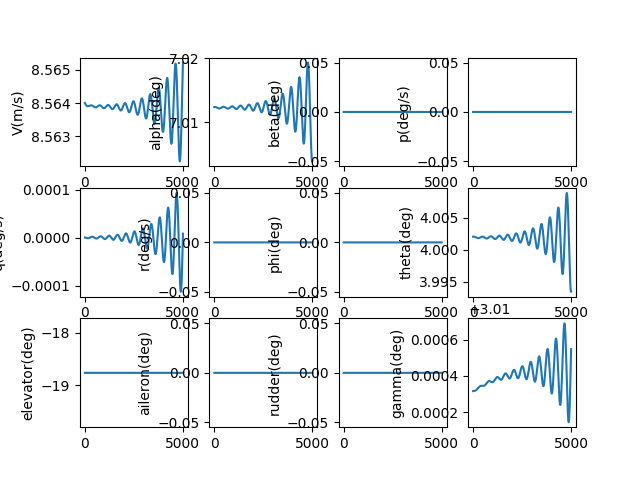

The table this chart was drawn from, first rows:
, V(m/s), alpha(deg), beta(deg), p(deg/s), q(deg/s), r(deg/s), phi(deg), theta(deg), elevator(deg), aileron(deg), rudder(deg), gamma(deg), pb, qc, rb, CD_act, CL_act, Cm_act, CY_act, Cr_act, Cn_act
1.0, 8.564, 7.012, 0.0, 0.0, -2.400710978913427e-09, 0.0, 0.0, 4.002, -18.76, 0.0, 0.0, 3.01, 0.0, -9.657223620615234e-09, 0.0, 0.08188, -0.01007, 0.2655, 0.0, 0.0, 0.0
2.0, 8.564, 7.012, 0.0, 0.0, -5.140115918330989e-09, 0.0, 0.0, 4.002, -18.76, 0.0, 0.0, 3.01, 0.0, -2.0676898550906683e-08, 0.0, 0.08188, -0.01007, 0.2655, 0.0, 0.0, 0.0
3.0, 8.564, 7.012, 0.0, 0.0, -8.21389924993468e-09, 0.0, 0.0, 4.002, -18.76, 0.0, 0.0, 3.01, 0.0, -3.304166540031023e-08, 0.0, 0.08188, -0.01007, 0.2655, 0.0, 0.0, 0.0
4.0, 8.564, 7.012, 0.0, 0.0, -1.161772244106873e-08, 0.0, 0.0, 4.002, -18.76, 0.0, 0.0, 3.01, 0.0, -4.6734072375615235e-08, 0.0, 0.08188, -0.01007, 0.2655, 0.0, 0.0, 0.0
5.0, 8.564, 7.012, 0.0, 0.0, -1.5347224144894604e-08, 0.0, 0.0, 4.002, -18.76, 0.0, 0.0, 3.01, 0.0, -6.173657588540579e-08, 0.0, 0.08188, -0.01007, 0.2655, 0.0, 0.0, 0.0
6.0, 8.564, 7.012, 0.0, 0.0, -1.9398020364071002e-08, 0.0, 0.0, 4.002, -18.76, 0.0, 0.0, 3.01, 0.0, -7.803154119889984e-08, 0.0, 0.08188, -0.01007, 0.2655, 0.0, 0.0, 0.0
7.0, 8.564, 7.012, 0.0, 0.0, -2.3765704629351522e-08, 0.0, 0.0, 4.002, -18.76, 0.0, 0.0, 3.01, 0.0, -9.560124316478877e-08, 0.0, 0.08188, -0.01007, 0.2655, 0.0, 0.0, 0.0
8.0, 8.564, 7.012, 0.0, 0.0, -2.8445848193963808e-08, 0.0, 0.0, 4.002, -18.76, 0.0, 0.0, 3.01, 0.0, -1.1442786699355243e-07, 0.0, 0.08188, -0.01007, 0.2655, 0.0, 0.0, 0.0
9.0, 8.564, 7.012, 0.0, 0.0, -3.343400024073124e-08, 0.0, 0.0, 4.002, -18.76, 0.0, 0.0, 3.01, 0.0, -1.3449350909102555e-07, 0.0, 0.08188, -0.01007, 0.2655, 0.0, 0.0, 0.0
10.0, 8.564, 7.012, 0.0, 0.0, -3.872568810488242e-08, 0.0, 0.0, 4.002, -18.76, 0.0, 0.0, 3.01, 0.0, -1.5578017795506357e-07, 0.0, 0.08188, -0.01007, 0.2655, 0.0, 0.0, 0.0
11.0, 8.564, 7.012, 0.0, 0.0, -4.4316417509525405e-08, 0.0, 0.0, 4.002, -18.76, 0.0, 0.0, 3.01, 0.0, -1.7826979512314701e-07, 0.0, 0.08188, -0.01007, 0.2655, 0.0, 0.0, 0.0
12.0, 8.564, 7.012, 0.0, 0.0, -5.020167281542039e-08, 0.0, 0.0, 4.002, -18.76, 0.0, 0.0, 3.01, 0.0, -2.0194419617749747e-07, 0.0, 0.08188, -0.01007, 0.2655, 0.0, 0.0, 0.0
13.0, 8.564, 7.012, 0.0, 0.0, -5.6376917286302694e-08, 0.0, 0.0, 4.002, -18.76, 0.0, 0.0, 3.01, 0.0, -2.2678513181274026e-07, 0.0, 0.08188, -0.01007, 0.2655, 0.0, 0.0, 0.0
14.0, 8.564, 7.012, 0.0, 0.0, -6.283759336588388e-08, 0.0, 0.0, 4.002, -18.76, 0.0, 0.0, 3.01, 0.0, -2.5277426895053834e-07, 0.0, 0.08188, -0.01007, 0.2655, 0.0, 0.0, 0.0
15.0, 8.564, 7.012, 0.0, 0.0, -6.957912296854879e-08, 0.0, 0.0, 4.002, -18.76, 0.0, 0.0, 3.01, 0.0, -2.798931919093142e-07, 0.0, 0.08188, -0.01007, 0.2655, 0.0, 0.0, 0.0
16.0, 8.564, 7.012, 0.0, 0.0, -7.659690778471197e-08, 0.0, 0.0, 4.002, -18.76, 0.0, 0.0, 3.01, 0.0, -3.08123403632936e-07, 0.0, 0.08188, -0.01007, 0.2655, 0.0, 0.0, 0.0
17.0, 8.564, 7.012, 0.0, 0.0, -8.388632959906407e-08, 0.0, 0.0, 4.002, -18.76, 0.0, 0.0, 3.01, 0.0, -3.3744632697125e-07, 0.0, 0.08188, -0.01007, 0.2655, 0.0, 0.0, 0.0
18.0, 8.564, 7.012, 0.0, 0.0, -9.144275061939646e-08, 0.0, 0.0, 4.002, -18.76, 0.0, 0.0, 3.01, 0.0, -3.6784330600316104e-07, 0.0, 0.08188, -0.01007, 0.2655, 0.0, 0.0, 0.0
19.0, 8.564, 7.012, 0.0, 0.0, -9.926151382230366e-08, 0.0, 0.0, 4.002, -18.76, 0.0, 0.0, 3.01, 0.0, -3.9929560742760117e-07, 0.0, 0.08188, -0.01007, 0.2655, 0.0, 0.0, 0.0
20.0, 8.564, 7.012, 0.0, 0.0, -1.0733794330816747e-07, 0.0, 0.0, 4.002, -18.76, 0.0, 0.0, 3.01, 0.0, -4.317844219918311e-07, 0.0, 0.08188, -0.01007, 0.2655, 0.0, 0.0, 0.0
21.0, 8.564, 7.012, 0.0, 0.0, -1.1566734467295561e-07, 0.0, 0.0, 4.002, -18.76, 0.0, 0.0, 3.01, 0.0, -4.652908659873763e-07, 0.0, 0.08188, -0.01007, 0.2655, 0.0, 0.0, 0.0
22.0, 8.564, 7.012, 0.0, 0.0, -1.2424500538642398e-07, 0.0, 0.0, 4.002, -18.76, 0.0, 0.0, 3.01, 0.0, -4.99795982771719e-07, 0.0, 0.08188, -0.01007, 0.2655, 0.0, 0.0, 0.0
23.0, 8.564, 7.012, 0.0, 0.0, -1.3306619518922295e-07, 0.0, 0.0, 4.002, -18.76, 0.0, 0.0, 3.01, 0.0, -5.35280744366029e-07, 0.0, 0.08188, -0.01007, 0.2655, 0.0, 0.0, 0.0
24.0, 8.564, 7.012, 0.0, 0.0, -1.421261664962559e-07, 0.0, 0.0, 4.002, -18.76, 0.0, 0.0, 3.01, 0.0, -5.717260530780435e-07, 0.0, 0.08188, -0.01007, 0.2655, 0.0, 0.0, 0.0
25.0, 8.564, 7.012, 0.0, 0.0, -1.514201548161489e-07, 0.0, 0.0, 4.002, -18.76, 0.0, 0.0, 3.01, 0.0, -6.091127431897524e-07, 0.0, 0.08188, -0.01007, 0.2655, 0.0, 0.0, 0.0
26.0, 8.564, 7.012, 0.0, 0.0, -1.6094337918175232e-07, 0.0, 0.0, 4.002, -18.76, 0.0, 0.0, 3.01, 0.0, -6.474215826894568e-07, 0.0, 0.08188, -0.01007, 0.2655, 0.0, 0.0, 0.0
27.0, 8.564, 7.012, 0.0, 0.0, -1.706910425891129e-07, 0.0, 0.0, 4.002, -18.76, 0.0, 0.0, 3.01, 0.0, -6.866332750378993e-07, 0.0, 0.08188, -0.01007, 0.2655, 0.0, 0.0, 0.0
28.0, 8.564, 7.012, 0.0, 0.0, -1.8065833245279127e-07, 0.0, 0.0, 4.002, -18.76, 0.0, 0.0, 3.01, 0.0, -7.267284610001439e-07, 0.0, 0.08188, -0.01007, 0.2655, 0.0, 0.0, 0.0
29.0, 8.564, 7.012, 0.0, 0.0, -1.9084042106909396e-07, 0.0, 0.0, 4.002, -18.76, 0.0, 0.0, 3.01, 0.0, -7.67687720509288e-07, 0.0, 0.08188, -0.01007, 0.2655, 0.0, 0.0, 0.0
30.0, 8.564, 7.012, 0.0, 0.0, -2.0123246609008646e-07, 0.0, 0.0, 4.002, -18.76, 0.0, 0.0, 3.01, 0.0, -8.094915745735444e-07, 0.0, 0.08188, -0.01007, 0.2655, 0.0, 0.0, 0.0
31.0, 8.564, 7.012, 0.0, 0.0, -2.1182961101326028e-07, 0.0, 0.0, 4.002, -18.76, 0.0, 0.0, 3.01, 0.0, -8.521204872462873e-07, 0.0, 0.08188, -0.01007, 0.2655, 0.0, 0.0, 0.0
32.0, 8.564, 7.012, 0.0, 0.0, -2.2262698567406728e-07, 0.0, 0.0, 4.002, -18.76, 0.0, 0.0, 3.01, 0.0, -8.955548676076329e-07, 0.0, 0.08188, -0.01007, 0.2655, 0.0, 0.0, 0.0
33.0, 8.564, 7.012, 0.0, 0.0, -2.3361970675807007e-07, 0.0, 0.0, 4.002, -18.76, 0.0, 0.0, 3.01, 0.0, -9.397750718249247e-07, 0.0, 0.08188, -0.01007, 0.2655, 0.0, 0.0, 0.0
34.0, 8.564, 7.012, 0.0, 0.0, -2.4480287831557015e-07, 0.0, 0.0, 4.002, -18.76, 0.0, 0.0, 3.01, 0.0, -9.847614052231861e-07, 0.0, 0.08188, -0.01007, 0.2655, 0.0, 0.0, 0.0
35.0, 8.564, 7.012, 0.0, 0.0, -2.561715922912979e-07, 0.0, 0.0, 4.002, -18.76, 0.0, 0.0, 3.01, 0.0, -1.030494124416159e-06, 0.0, 0.08188, -0.01007, 0.2655, 0.0, 0.0, 0.0
36.0, 8.564, 7.012, 0.0, 0.0, -2.677209290625427e-07, 0.0, 0.0, 4.002, -18.76, 0.0, 0.0, 3.01, 0.0, -1.0769534394712891e-06, 0.0, 0.08188, -0.01007, 0.2655, 0.0, 0.0, 0.0
37.0, 8.564, 7.012, 0.0, 0.0, -2.7944595798783103e-07, 0.0, 0.0, 4.002, -18.76, 0.0, 0.0, 3.01, 0.0, -1.1241195161171479e-06, 0.0, 0.08188, -0.01007, 0.2655, 0.0, 0.0, 0.0
38.0, 8.564, 7.012, 0.0, 0.0, -2.913417379637865e-07, 0.0, 0.0, 4.002, -18.76, 0.0, 0.0, 3.01, 0.0, -1.1719724779837584e-06, 0.0, 0.08188, -0.01007, 0.2655, 0.0, 0.0, 0.0
39.0, 8.564, 7.012, 0.0, 0.0, -3.0340331799415123e-07, 0.0, 0.0, 4.002, -18.76, 0.0, 0.0, 3.01, 0.0, -1.2204924088918467e-06, 0.0, 0.08188, -0.01007, 0.2655, 0.0, 0.0, 0.0
40.0, 8.564, 7.012, 0.0, 0.0, -3.156257377641614e-07, 0.0, 0.0, 4.002, -18.76, 0.0, 0.0, 3.01, 0.0, -1.2696593551636253e-06, 0.0, 0.08188, -0.01007, 0.2655, 0.0, 0.0, 0.0
41.0, 8.564, 7.012, 0.0, 0.0, -3.2800402822944934e-07, 0.0, 0.0, 4.002, -18.76, 0.0, 0.0, 3.01, 0.0, -1.319453327992017e-06, 0.0, 0.08188, -0.01007, 0.2655, 0.0, 0.0, 0.0
42.0, 8.564, 7.012, 0.0, 0.0, -3.4053321220877313e-07, 0.0, 0.0, 4.002, -18.76, 0.0, 0.0, 3.01, 0.0, -1.3698543058252656e-06, 0.0, 0.08188, -0.01007, 0.2655, 0.0, 0.0, 0.0
43.0, 8.564, 7.012, 0.0, 0.0, -3.5320830498799205e-07, 0.0, 0.0, 4.002, -18.76, 0.0, 0.0, 3.01, 0.0, -1.4208422367967924e-06, 0.0, 0.08188, -0.01007, 0.2655, 0.0, 0.0, 0.0
44.0, 8.564, 7.012, 0.0, 0.0, -3.660243149328676e-07, 0.0, 0.0, 4.002, -18.76, 0.0, 0.0, 3.01, 0.0, -1.4723970411905498e-06, 0.0, 0.08188, -0.01007, 0.2655, 0.0, 0.0, 0.0
45.0, 8.564, 7.012, 0.0, 0.0, -3.7897624410939023e-07, 0.0, 0.0, 4.002, -18.76, 0.0, 0.0, 3.01, 0.0, -1.5244986139366492e-06, 0.0, 0.08188, -0.01007, 0.2655, 0.0, 0.0, 0.0
46.0, 8.564, 7.012, 0.0, 0.0, -3.920590889118065e-07, 0.0, 0.0, 4.002, -18.76, 0.0, 0.0, 3.01, 0.0, -1.5771268271379619e-06, 0.0, 0.08188, -0.01007, 0.2655, 0.0, 0.0, 0.0
47.0, 8.564, 7.012, 0.0, 0.0, -4.0526784070057447e-07, 0.0, 0.0, 4.002, -18.76, 0.0, 0.0, 3.01, 0.0, -1.6302615326366601e-06, 0.0, 0.08188, -0.01007, 0.2655, 0.0, 0.0, 0.0
48.0, 8.564, 7.012, 0.0, 0.0, -4.185974864464774e-07, 0.0, 0.0, 4.002, -18.76, 0.0, 0.0, 3.01, 0.0, -1.6838825646055305e-06, 0.0, 0.08188, -0.01007, 0.2655, 0.0, 0.0, 0.0
49.0, 8.564, 7.012, 0.0, 0.0, -4.320430093819695e-07, 0.0, 0.0, 4.002, -18.76, 0.0, 0.0, 3.01, 0.0, -1.7379697421683754e-06, 0.0, 0.08188, -0.01007, 0.2655, 0.0, 0.0, 0.0
50.0, 8.564, 7.012, 0.0, 0.0, -4.455993896617646e-07, 0.0, 0.0, 4.002, -18.76, 0.0, 0.0, 3.01, 0.0, -1.7925028720575998e-06, 0.0, 0.08188, -0.01007, 0.2655, 0.0, 0.0, 0.0
51.0, 8.564, 7.012, 0.0, 0.0, -4.592616050297652e-07, 0.0, 0.0, 4.002, -18.76, 0.0, 0.0, 3.01, 0.0, -1.8474617512972996e-06, 0.0, 0.08188, -0.01007, 0.2655, 0.0, 0.0, 0.0
52.0, 8.564, 7.012, 0.0, 0.0, -4.7302463149239894e-07, 0.0, 0.0, 4.002, -18.76, 0.0, 0.0, 3.01, 0.0, -1.9028261699121246e-06, 0.0, 0.08188, -0.01007, 0.2655, 0.0, 0.0, 0.0
53.0, 8.564, 7.012, 0.0, 0.0, -4.86883443997723e-07, 0.0, 0.0, 4.002, -18.76, 0.0, 0.0, 3.01, 0.0, -1.9585759136593473e-06, 0.0, 0.08188, -0.01007, 0.2655, 0.0, 0.0, 0.0
54.0, 8.564, 7.012, 0.0, 0.0, -5.008330171258897e-07, 0.0, 0.0, 4.002, -18.76, 0.0, 0.0, 3.01, 0.0, -2.01469076680663e-06, 0.0, 0.08188, -0.01007, 0.2655, 0.0, 0.0, 0.0
55.0, 8.564, 7.012, 0.0, 0.0, -5.148683257799498e-07, 0.0, 0.0, 4.002, -18.76, 0.0, 0.0, 3.01, 0.0, -2.0711505149111496e-06, 0.0, 0.08188, -0.01007, 0.2655, 0.0, 0.0, 0.0
56.0, 8.564, 7.012, 0.0, 0.0, -5.289843458870776e-07, 0.0, 0.0, 4.002, -18.76, 0.0, 0.0, 3.01, 0.0, -2.1279349476406494e-06, 0.0, 0.08188, -0.01007, 0.2655, 0.0, 0.0, 0.0
57.0, 8.564, 7.012, 0.0, 0.0, -5.431760551035545e-07, 0.0, 0.0, 4.002, -18.76, 0.0, 0.0, 3.01, 0.0, -2.1850238616096074e-06, 0.0, 0.08188, -0.01007, 0.2655, 0.0, 0.0, 0.0
58.0, 8.564, 7.012, 0.0, 0.0, -5.574384335278323e-07, 0.0, 0.0, 4.002, -18.76, 0.0, 0.0, 3.01, 0.0, -2.2423970632479045e-06, 0.0, 0.08188, -0.01007, 0.2655, 0.0, 0.0, 0.0
59.0, 8.564, 7.012, 0.0, 0.0, -5.717664644158238e-07, 0.0, 0.0, 4.002, -18.76, 0.0, 0.0, 3.01, 0.0, -2.300034371678457e-06, 0.0, 0.08188, -0.01007, 0.2655, 0.0, 0.0, 0.0
60.0, 8.564, 7.012, 0.0, 0.0, -5.861551349044822e-07, 0.0, 0.0, 4.002, -18.76, 0.0, 0.0, 3.01, 0.0, -2.3579156216281907e-06, 0.0, 0.08188, -0.01007, 0.2655, 0.0, 0.0, 0.0
... 4,940 more rows
